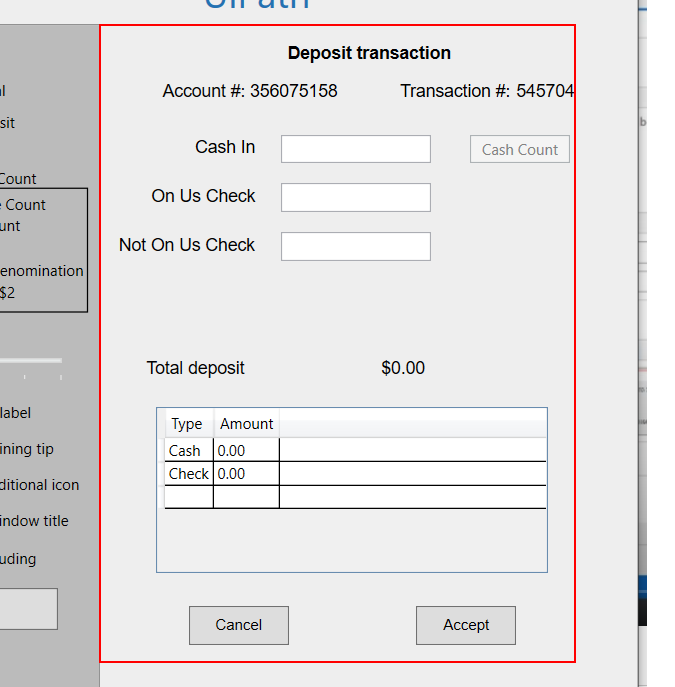
Task: Robotic Enterprise Framework
Workflow: CloseAllApplications

Step 1: Close Application 'client' on the client in window 'UIDemo' (uidemo.exe)
